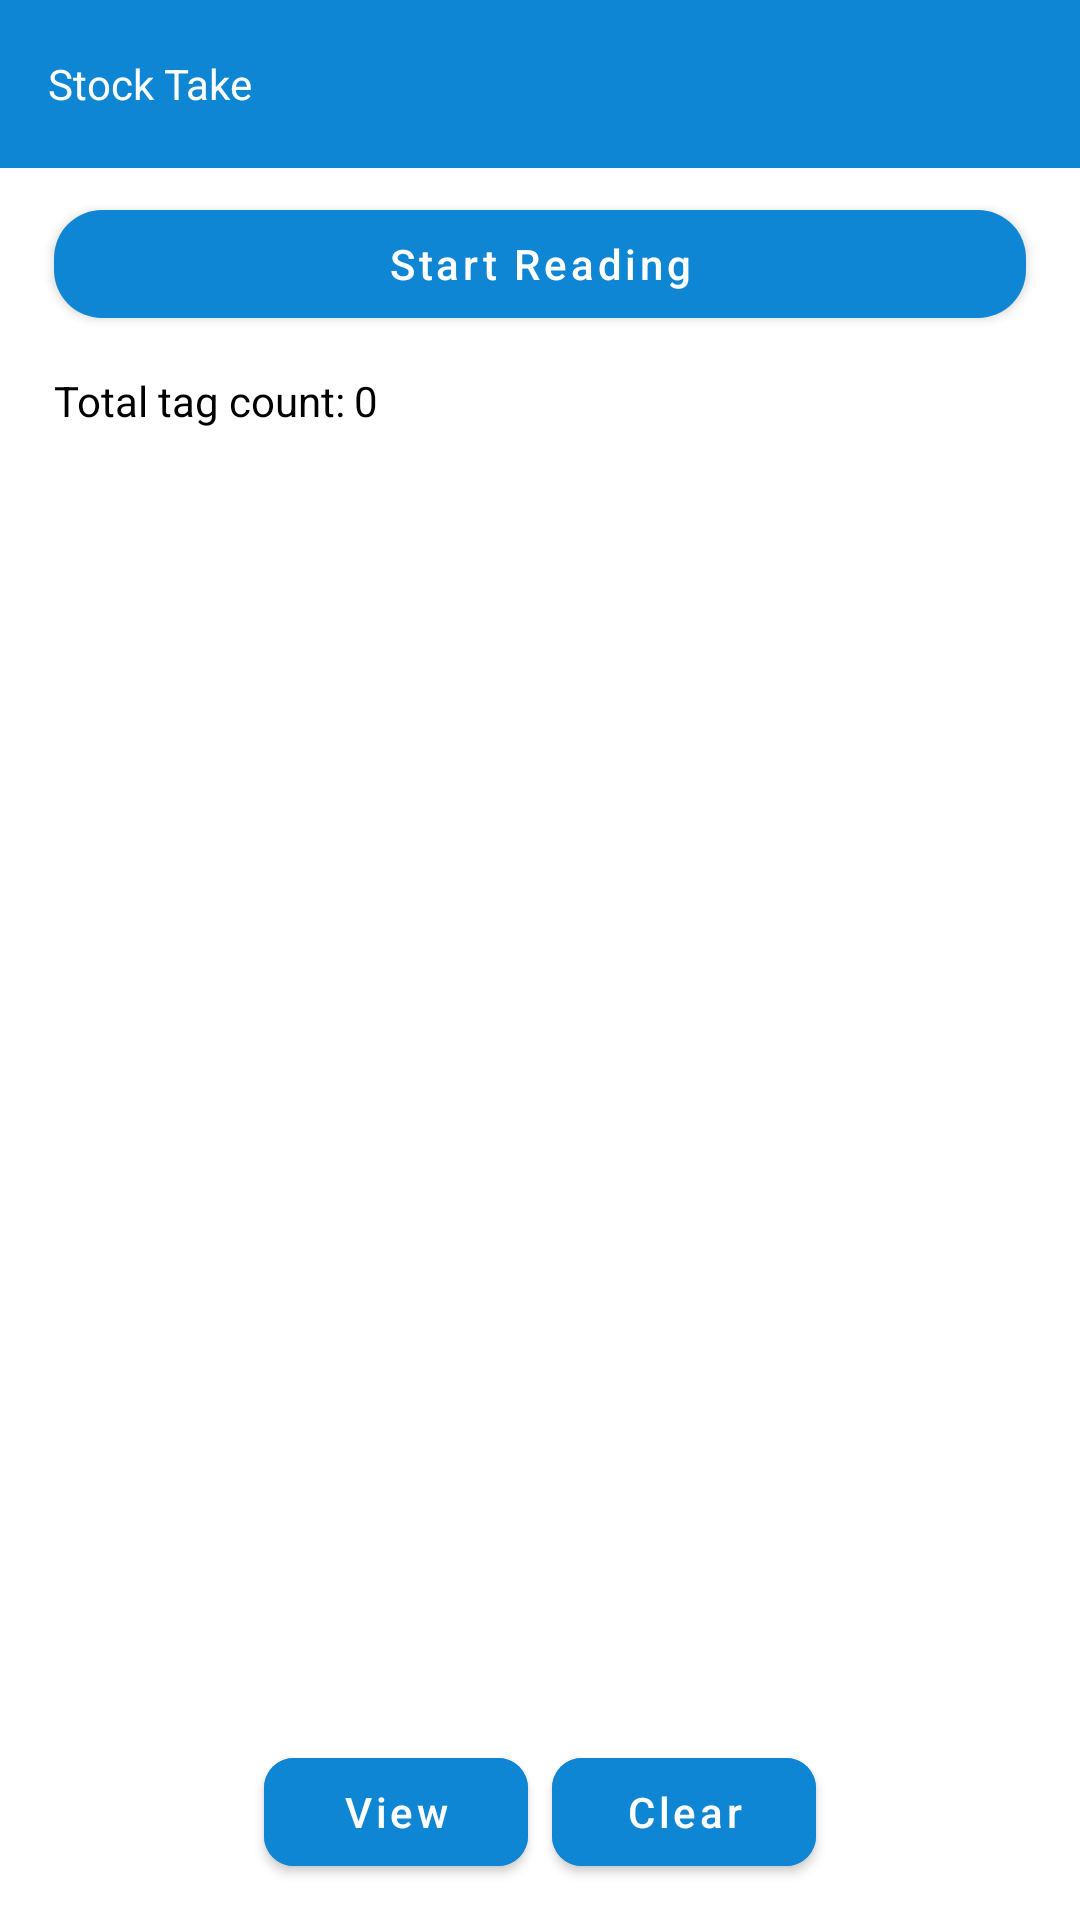

Reconstruct the res/layout file that produces this screen, plus the resources it refers to.
<!-- AndroidManifest.xml: application theme Theme.Denso -->
<!-- res/layout/activity_stock_take.xml -->
<?xml version="1.0" encoding="utf-8"?>
<androidx.constraintlayout.widget.ConstraintLayout
    xmlns:android="http://schemas.android.com/apk/res/android"
    xmlns:app="http://schemas.android.com/apk/res-auto"
    xmlns:tools="http://schemas.android.com/tools"
    android:layout_width="match_parent"
    android:layout_height="match_parent"
    tools:context=".bin_stock_take.StockTake">


    <com.google.android.material.appbar.MaterialToolbar
        android:id="@+id/tool_bar"
        android:layout_width="match_parent"
        android:layout_height="wrap_content"
        android:background="@color/blue"
        app:layout_constraintTop_toTopOf="parent"
        app:layout_constraintStart_toStartOf="parent"
        app:layout_constraintEnd_toEndOf="parent">

        <ImageView
            android:id="@+id/im_back"
            android:layout_width="wrap_content"
            android:layout_height="wrap_content"
            android:visibility="gone"
            android:background="@drawable/ic_baseline_arrow_back" />

        <TextView
            android:id="@+id/tv_stock_screen"
            android:layout_width="wrap_content"
            android:layout_height="wrap_content"
            android:text="@string/stock_take"
            android:textColor="@color/white"/>
    </com.google.android.material.appbar.MaterialToolbar>

    <com.google.android.material.button.MaterialButton
        android:id="@+id/btn_start_reading"
        style="@style/button_style"
        android:layout_marginTop="8dp"
        android:layout_width="match_parent"
        app:cornerRadius="16dp"
        android:elevation="8dp"
        android:text="@string/start_reading"
        app:layout_constraintEnd_toEndOf="parent"
        app:layout_constraintTop_toBottomOf="@+id/tool_bar"
        app:layout_constraintStart_toStartOf="parent"/>


    <TextView
        android:id="@+id/tv_read_tag"
        style="@style/txt_view_heading_normal"
        android:text="Total tag count:"
        android:layout_marginStart="0dp"
        app:layout_constraintStart_toStartOf="@+id/btn_start_reading"
        app:layout_constraintTop_toBottomOf="@+id/btn_start_reading"/>

    <TextView
        android:id="@+id/no_read_tags"
        style="@style/txt_view_heading_normal"
        android:text="0"
        android:layout_marginStart="3dp"
        android:layout_marginTop="0dp"
        app:layout_constraintBottom_toBottomOf="@+id/tv_read_tag"
        app:layout_constraintStart_toEndOf="@+id/tv_read_tag"
        app:layout_constraintTop_toTopOf="@+id/tv_read_tag"/>


    <androidx.appcompat.widget.LinearLayoutCompat
        android:id="@+id/ll"
        android:layout_width="match_parent"
        android:layout_height="32dp"
        android:background="@color/blue"
        android:layout_marginTop="12dp"
        android:orientation="horizontal"
        android:weightSum="8"
        android:visibility="gone"
        android:gravity="start|center"
        app:layout_constraintStart_toStartOf="parent"
        app:layout_constraintEnd_toEndOf="parent"
        app:layout_constraintTop_toBottomOf="@+id/tv_read_tag">

        <TextView
            style="@style/txt_hori_heading"
            android:text="Bin Id"
            android:layout_marginStart="18dp"
            android:layout_weight="4"/>

        <TextView
            style="@style/txt_hori_heading"
            android:layout_weight="2"
            android:text="Group Name"/>
        <TextView
            style="@style/txt_hori_heading"
            android:layout_weight="2"
            android:text="@string/lot_size" />
    </androidx.appcompat.widget.LinearLayoutCompat>

    <androidx.recyclerview.widget.RecyclerView
        android:id="@+id/list_of_stock_take"
        android:layout_width="match_parent"
        android:layout_height="match_parent"
        android:layout_marginTop="220dp"
        android:layout_marginBottom="60dp"
        tools:listitem="@layout/bin_stock_take_layout"
        tools:itemCount="4"
        android:layout_marginStart="12dp"
        android:layout_marginEnd="12dp"
        app:layoutManager="androidx.recyclerview.widget.LinearLayoutManager"
        app:layout_constraintTop_toBottomOf="@+id/ll"
        app:layout_constraintStart_toStartOf="parent"
        app:layout_constraintEnd_toEndOf="parent"/>












    <LinearLayout
        android:id="@+id/ll_btn"
        android:layout_width="match_parent"
        android:layout_height="wrap_content"
        android:gravity="center"
        android:layout_marginStart="18dp"
        android:layout_marginEnd="18dp"
        android:layout_marginTop="24dp"
        android:layout_marginBottom="12dp"
        app:layout_constraintStart_toStartOf="parent"
        app:layout_constraintBottom_toBottomOf="parent">
        <com.google.android.material.button.MaterialButton
            android:id="@+id/btn_view"
            android:layout_width="wrap_content"
            android:layout_height="wrap_content"
            app:cornerRadius="10dp"
            android:text="@string/view"
            android:textAllCaps="false"
            android:backgroundTint="@color/blue"/>
        <com.google.android.material.button.MaterialButton
            android:id="@+id/btn_clear"
            android:layout_width="wrap_content"
            android:layout_height="wrap_content"
            android:layout_marginStart="8dp"
            app:cornerRadius="10dp"
            android:text="@string/clear"
            android:textAllCaps="false"
            android:backgroundTint="@color/blue" />

    </LinearLayout>

    <TextView
        android:id="@+id/tv_no_data_found"
        android:layout_width="wrap_content"
        android:layout_height="wrap_content"
        android:textSize="16sp"
        android:textColor="@color/black"
        android:visibility="gone"
        app:layout_constraintTop_toTopOf="parent"
        app:layout_constraintStart_toStartOf="parent"
        app:layout_constraintEnd_toEndOf="parent"
        app:layout_constraintBottom_toBottomOf="parent"/>

</androidx.constraintlayout.widget.ConstraintLayout>
<!-- res/layout/bin_stock_take_layout.xml (included above) -->
<?xml version="1.0" encoding="utf-8"?>
<androidx.constraintlayout.widget.ConstraintLayout
    xmlns:android="http://schemas.android.com/apk/res/android"
    android:layout_width="match_parent"
    android:layout_height="wrap_content"
    xmlns:app="http://schemas.android.com/apk/res-auto">

    <com.google.android.material.card.MaterialCardView
        android:id="@+id/card_view"
        android:layout_width="match_parent"
        android:layout_height="wrap_content"
        app:cardBackgroundColor="@color/white"
        app:cardCornerRadius="8dp"
        app:cardElevation="2dp"
        app:strokeWidth="1dp"
        android:layout_marginStart="8dp"
        android:layout_marginEnd="8dp"
        android:layout_marginTop="8dp"
        app:cardMaxElevation="2dp"
        android:layout_marginBottom="12dp"
        app:layout_constraintBottom_toBottomOf="parent"
        app:layout_constraintStart_toStartOf="parent"
        app:layout_constraintTop_toTopOf="parent">

    <androidx.appcompat.widget.LinearLayoutCompat
        android:id="@+id/ll"
        android:layout_width="match_parent"
        android:layout_height="32dp"
        android:layout_marginTop="8dp"
        android:orientation="horizontal"
        android:weightSum="8"
        android:gravity="start|center"
        app:layout_constraintStart_toStartOf="parent"
        app:layout_constraintEnd_toEndOf="parent"
        app:layout_constraintTop_toTopOf="parent">

        <TextView
            android:id="@+id/tv_rfid_tag_no"
            style="@style/txt_hori_heading"
            android:text="Bin ID"
            android:layout_marginStart="12dp"
            android:textColor="@color/black"
            android:layout_weight="3"/>

        <TextView
            android:id="@+id/tv_part_no"
            style="@style/txt_hori_heading"
            android:layout_weight="2"
            android:textColor="@color/black"
            android:text="Group Name"/>
        <TextView
            android:id="@+id/tv_part_lot_size"
            style="@style/txt_hori_heading"
            android:layout_weight="1"
            android:textColor="@color/black"
            android:text="@string/lot_size" />
    </androidx.appcompat.widget.LinearLayoutCompat>
    </com.google.android.material.card.MaterialCardView>

</androidx.constraintlayout.widget.ConstraintLayout>
<!-- resources referenced by this layout -->
<resources>
  <color name="black">#FF000000</color>
  <color name="blue">#0E86D4</color>
  <color name="blue_gray">#7393B3</color>
  <color name="white">#FFFFFFFF</color>
  <string name="clear">Clear</string>
  <string name="lot_size">Lot Size</string>
  <string name="start_reading">Start Reading</string>
  <string name="stock_take">Stock Take</string>
  <string name="view">View</string>
  <style name="button_style" parent="Widget.MaterialComponents.Button">
          <item name="android:layout_width">wrap_content</item>
          <item name="android:layout_height">wrap_content</item>
          <item name="android:radius">10dp</item>
          <item name="backgroundTint">@color/blue</item>
          <item name="android:textAllCaps">false</item>
          <item name="android:layout_marginStart">18dp</item>
          <item name="android:layout_marginEnd">18dp</item>
      </style>
  <style name="txt_hori_heading" parent="Widget.MaterialComponents.TextView">
      <item name="android:layout_width">wrap_content</item>
      <item name="android:layout_height">wrap_content</item>
      <item name="android:textSize">11sp</item>
      <item name="android:layout_weight">1</item>
      <item name="android:textColor">@color/white</item>
  
  </style>
  <style name="txt_view_heading_normal" parent="Widget.MaterialComponents.TextView">
          <item name="android:layout_width">wrap_content</item>
          <item name="android:layout_height">wrap_content</item>
          <item name="android:textSize">14sp</item>
          <item name="android:textColor">@color/black</item>
          <item name="android:layout_marginTop">12dp</item>
          <item name="android:layout_marginStart">18dp</item>
      </style>
  <style name="Theme.Denso" parent="Theme.MaterialComponents.DayNight.NoActionBar">
          
          <item name="colorPrimary">@color/blue</item>
          <item name="colorPrimaryVariant">@color/blue</item>
          <item name="colorOnPrimary">@color/white</item>
          
          <item name="colorSecondary">@color/teal_200</item>
          <item name="colorSecondaryVariant">@color/teal_700</item>
          <item name="colorOnSecondary">@color/black</item>
          
          <item name="android:statusBarColor">?attr/colorPrimaryVariant</item>
          
      </style>
  <color name="teal_200">#FF03DAC5</color>
  <color name="teal_700">#FF018786</color>
</resources>
